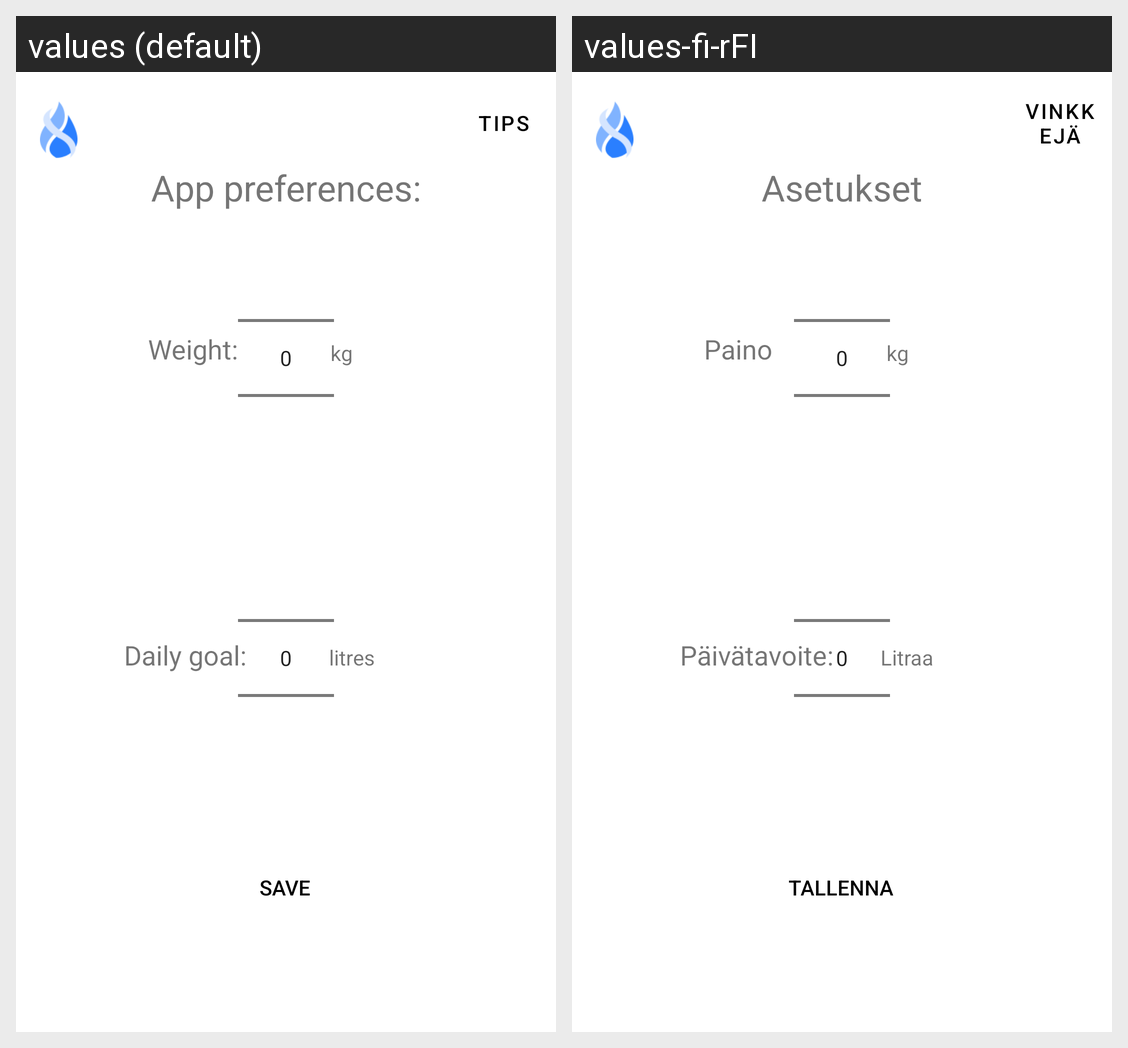

The same Android screen rendered under two of its app's locales, left to right. List the strings drawn on it with the default value and each locale's translation.
Android screen res/layout/fragment_preferences.xml rendered under 2 locales, left to right: values (default), values-fi-rFI. Device: Nexus 5 (rendered at 1080×1920; each locale shown at half size, 540×960, under a caption strip naming it); theme Theme.WaterJournal.
Strings drawn on this screen, with the default value and each locale's value (text and hints the layout hard-codes, and strings that could not be matched under every locale, appear in the picture but are not listed):

button_save_preferences
  values: Save
  values-fi-rFI: Tallenna

button_tips
  values: Tips
  values-fi-rFI: Vinkkejä

text_daily_goal_pref
  values: Daily goal:
  values-fi-rFI: Päivätavoite:

text_weight
  values: Weight:
  values-fi-rFI: Paino

text_kg_pref
  values: kg
  values-fi-rFI: kg

text_preferences
  values: App preferences:
  values-fi-rFI: Asetukset

text_l_pref
  values: litres
  values-fi-rFI: Litraa
